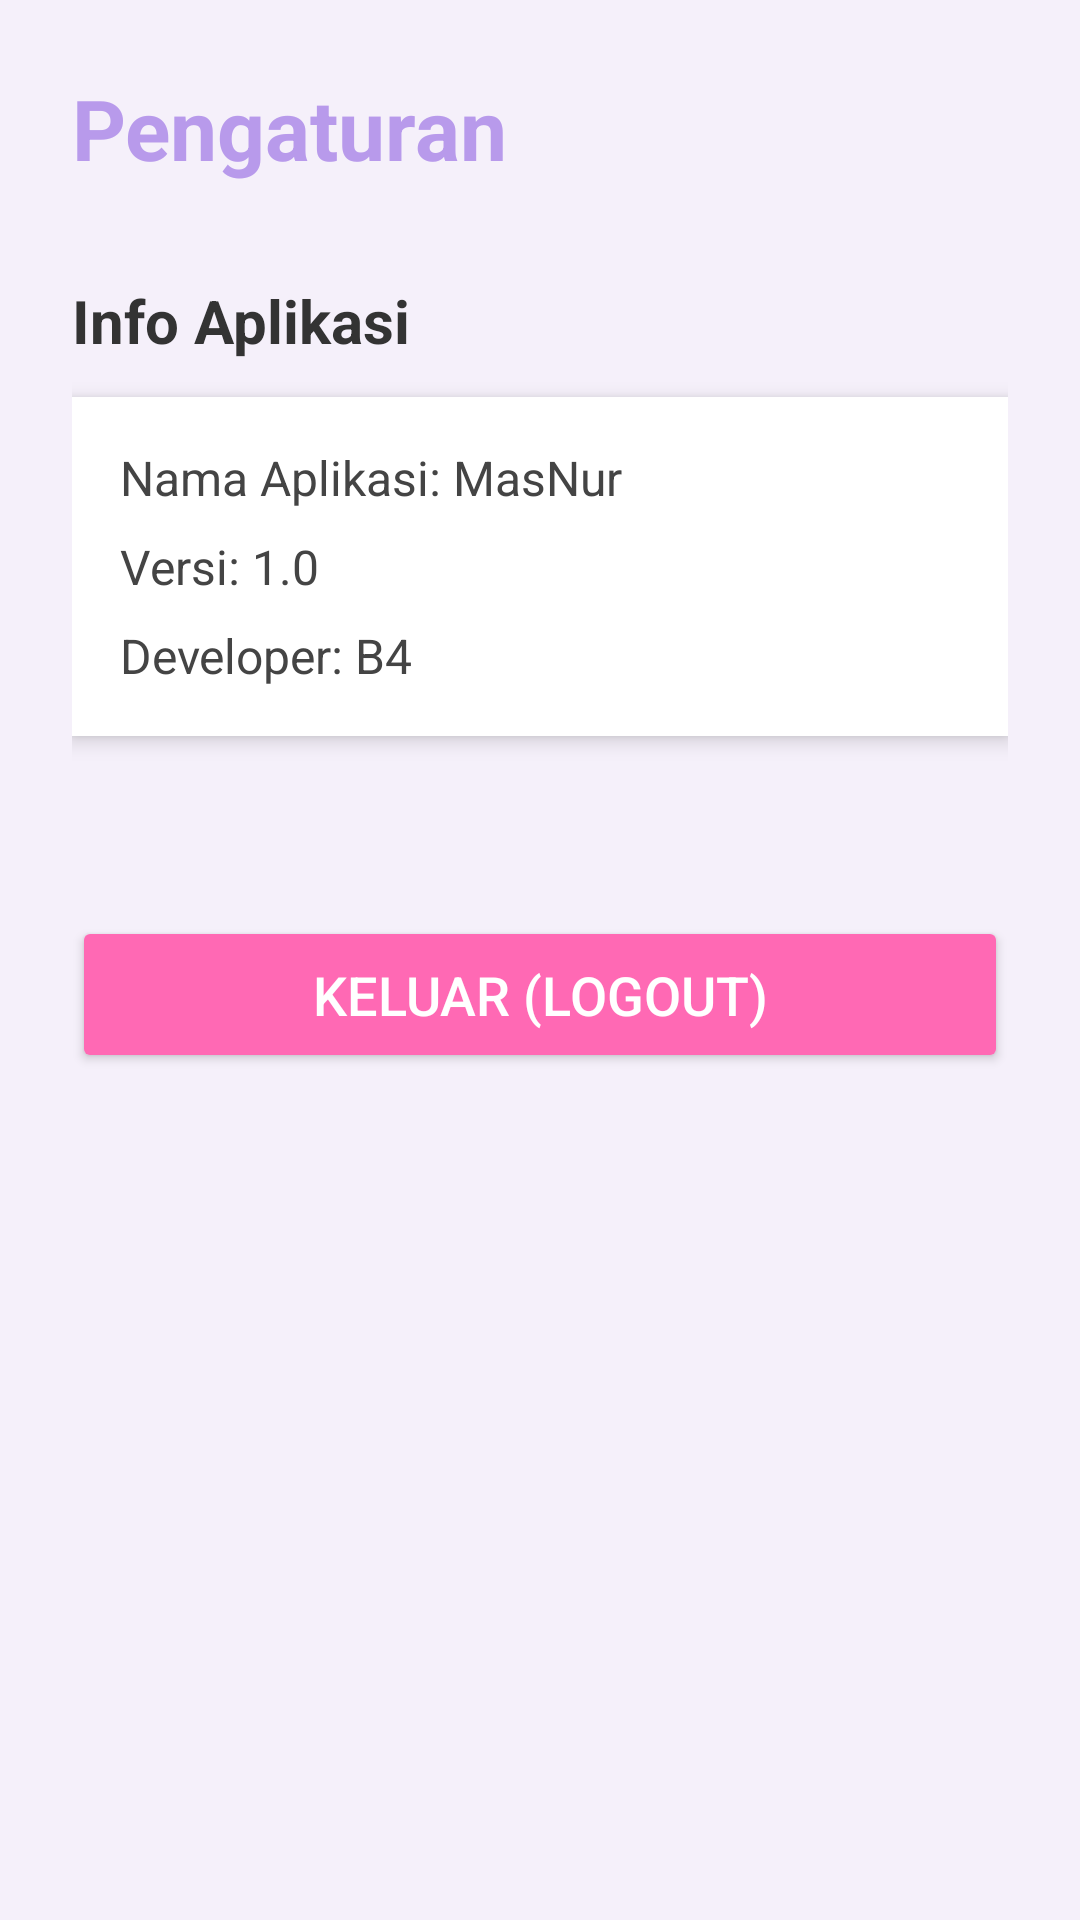

Android layout source for this screen:
<!-- AndroidManifest.xml: application theme Theme.AppCompat.Light.NoActionBar -->
<!-- res/layout/activity_pengaturan.xml -->
<?xml version="1.0" encoding="utf-8"?>
<ScrollView xmlns:android="http://schemas.android.com/apk/res/android"
    android:layout_width="match_parent"
    android:layout_height="match_parent"
    android:background="#F5F0FA"> 

    <LinearLayout
        android:layout_width="match_parent"
        android:layout_height="wrap_content"
        android:orientation="vertical"
        android:padding="24dp">



        
        <TextView
            android:layout_width="wrap_content"
            android:layout_height="wrap_content"
            android:text="Pengaturan"
            android:textSize="28sp"
            android:textStyle="bold"
            android:textColor="#B89AEB"
            android:layout_marginBottom="32dp" />

        
        <TextView
            android:layout_width="wrap_content"
            android:layout_height="wrap_content"
            android:text="Info Aplikasi"
            android:textSize="20sp"
            android:textStyle="bold"
            android:textColor="#333333"
            android:layout_marginBottom="12dp" />

        
        <LinearLayout
            android:layout_width="match_parent"
            android:layout_height="wrap_content"
            android:orientation="vertical"
            android:background="#FFFFFF"
            android:elevation="4dp"
            android:padding="16dp"
            android:layout_marginBottom="40dp">

            <TextView
                android:layout_width="wrap_content"
                android:layout_height="wrap_content"
                android:text="Nama Aplikasi: MasNur"
                android:textSize="16sp"
                android:textColor="#444444" />

            <TextView
                android:id="@+id/tv_version"
                android:layout_width="wrap_content"
                android:layout_height="wrap_content"
                android:text="Versi: 1.0"
                android:textSize="16sp"
                android:textColor="#444444"
                android:layout_marginTop="8dp" />

            <TextView
                android:layout_width="wrap_content"
                android:layout_height="wrap_content"
                android:text="Developer: B4"
                android:textSize="16sp"
                android:textColor="#444444"
                android:layout_marginTop="8dp" />
        </LinearLayout>

        
        <Button
            android:id="@+id/btn_keluar"
            android:layout_width="match_parent"
            android:layout_height="wrap_content"
            android:text="Keluar (Logout)"
            android:textSize="18sp"
            android:backgroundTint="#FF69B4"
            android:textColor="#FFFFFF"
            android:padding="14dp"
            android:elevation="4dp"
            android:layout_marginTop="20dp" />
    </LinearLayout>
</ScrollView>
<!-- resources referenced by this layout -->
<resources>

</resources>
